Run: headless pygame with SDL's dummy video driver; simulated clock (each Clock.tick advances the game by its frame time, no real sleeping); random seed 0; keys injected as events and as key.get_pressed() state; no mouse input.
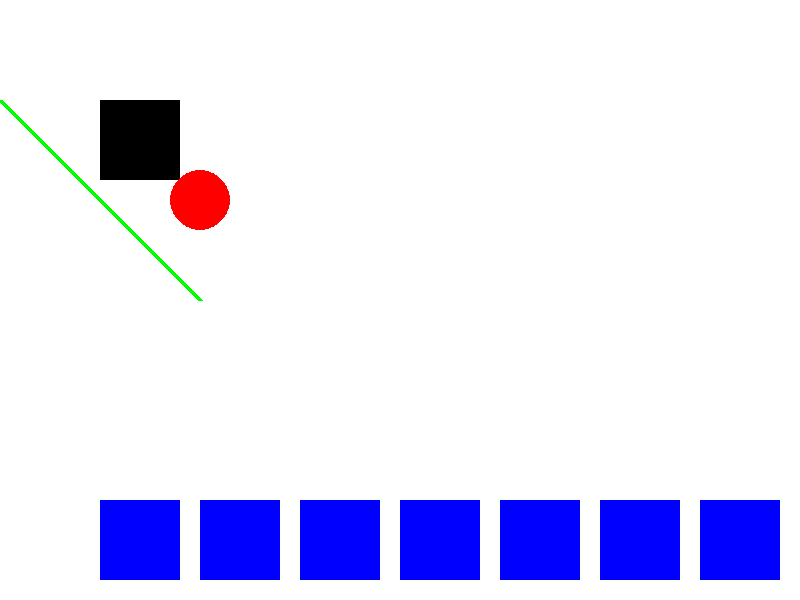
Frame 1 of 4 · flips 1–60 · no input
Frame 2 of 4 · flips 61–180 · tapped SPACE, RETURN · held RIGHT (→), D · screen unchanged from frame 1, image omitted
Frame 3 of 4 · flips 181–300 · held DOWN (↓), S · screen unchanged from frame 2, image omitted
Frame 4 of 4 · flips 301–420 · held LEFT (←), A, UP (↑), W · screen unchanged from frame 3, image omitted

The pygame program that drew these frames:

import pygame, sys   
pygame.init()    

# Definir colores RGB
BLACK = (0, 0, 0)
WHITE = (255, 255, 255)
GREEN = (0, 255, 0)
RED = (255, 0, 0)
BLUE = (0, 0, 255)

size = (800, 600)

# Creando ventana
screen = pygame.display.set_mode(size)     
while True:
    for event in pygame.event.get():                         
        if event.type == pygame.QUIT:        
            sys.exit()                       
    screen.fill(WHITE)              # Pintar la pantalla de un color
    # ---- ZONA DE DIBUJO ---
    pygame.draw.line(screen, GREEN, [0, 100], [200, 300], 5)
        # Donde se quiere dibujar, color, empiece a pintar, no se sabe, grosor
    pygame.draw.rect(screen, BLACK, (100, 100, 80, 80)) 
    pygame.draw.circle(screen, RED, (200, 200), 30)
    
    for x in range(100, 800, 100):      # Uso del for en pygame par dibujar
        pygame.draw.rect(screen, BLUE, (x, 500, 80, 80))

    # ---- ZONA DE DIBUJO ---
    pygame.display.flip()           # Actualiza la pantalla
